2-way image classification set "rustnorust_b" from GitHub (anirbankonar123/CorrosionDetector); label vocabulary: no rust, rust.

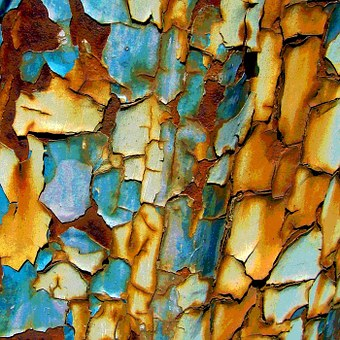
Label: rust

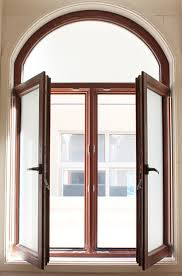
Label: no rust

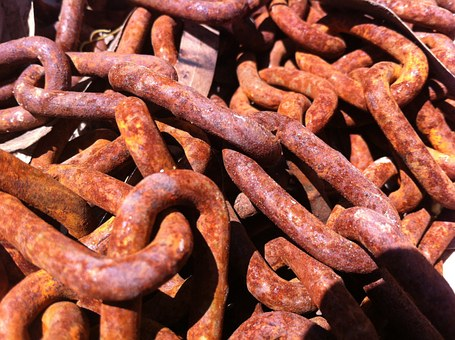
Label: rust

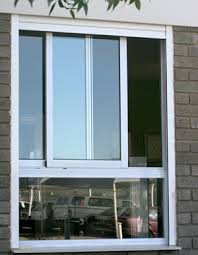
Label: no rust

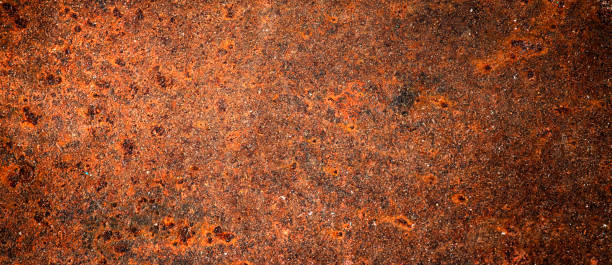
Label: rust

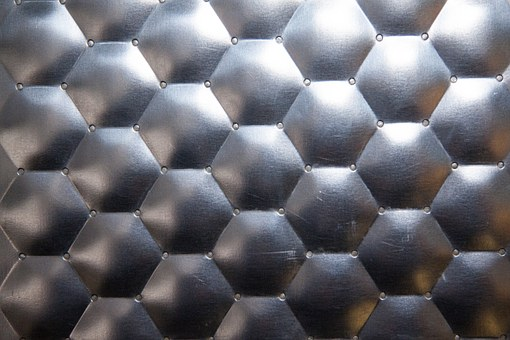
Label: no rust
